Dataset: pdata (GitHub, emwebaze/dsa2018materials). Classes: cbb, cbsd, cgm, cmd, healthy.

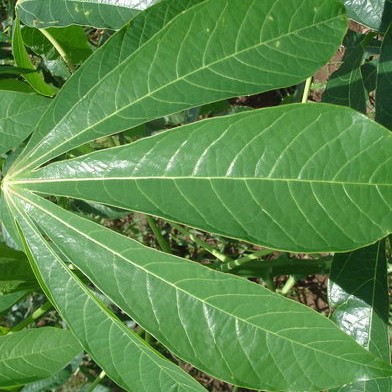
Label: healthy

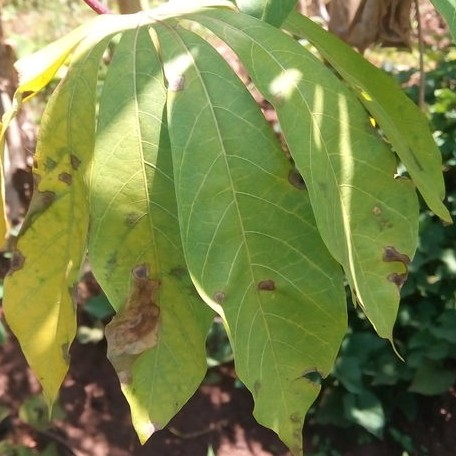
Label: cbb

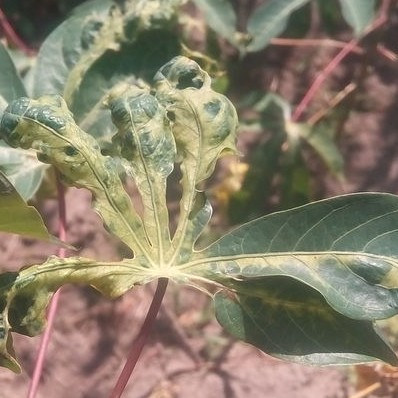
Label: cmd

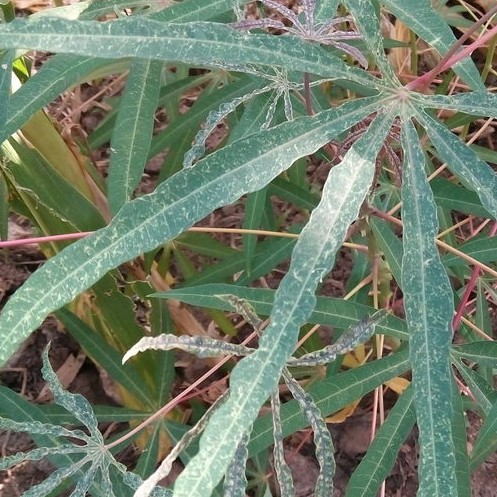
Label: cgm

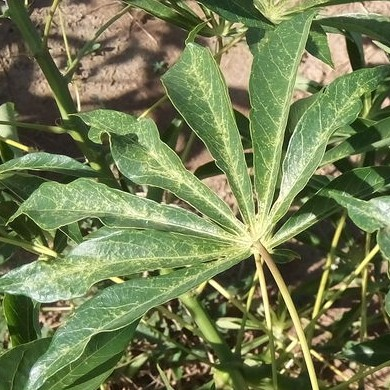
Label: cgm

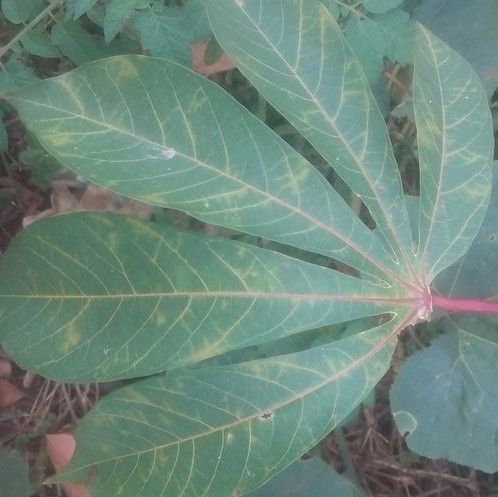
Label: cbsd
